Run: headless pygame with SDL's dummy video driver; simulated clock (each Clock.tick advances the game by its frame time, no real sleeping); random seed 0; keys injected as events and as key.get_pressed() state; mouse plan: one left click at the window centre at the start of phase 2, then a move to the lower-right quarter at the start of phase 3.
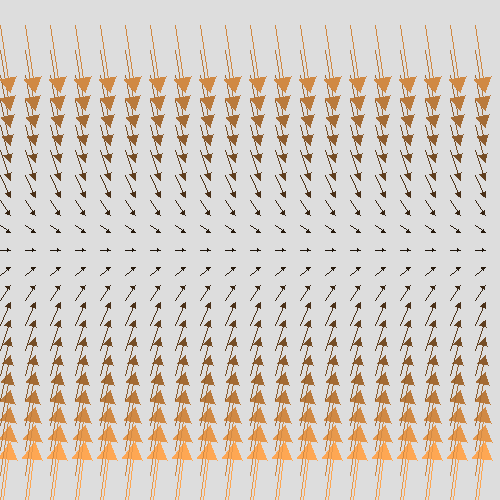
Frame 1 of 4 · flips 1–60 · no input
Frame 2 of 4 · flips 61–180 · clicked the window centre · tapped SPACE, RETURN · held RIGHT (→), D · screen unchanged from frame 1, image omitted
Frame 3 of 4 · flips 181–300 · moved the mouse to the lower-right quarter · held DOWN (↓), S · screen unchanged from frame 2, image omitted
Frame 4 of 4 · flips 301–420 · held LEFT (←), A, UP (↑), W · screen unchanged from frame 3, image omitted

The pygame program that drew these frames:

import pygame as py
import random
from pygame import Vector2 as vec2
win = py.display.set_mode((500, 500))
running, playing = True, True
OWHITE = 0xDDDDDD
clock = py.time.Clock()
def scrtup(ip: vec2):
    return (ip.x + 250, 250 - ip.y)
def arrow(ip: vec2, ep : vec2, color):
    py.draw.line(win, color, scrtup(ip), scrtup(ep))
    arrvec = (ep - ip).normalize() * min(20, (ep - ip).length()/4)
    py.draw.polygon(win, color, [scrtup(ep), scrtup(ep + arrvec.rotate(150)), scrtup(ep + arrvec.rotate(-150))])
def ode(ip: vec2):
    return vec2(10, ip.y * -0.3)
while running:
    clock.tick(60)
    events = py.event.get()
    keys = py.key.get_pressed()
    mpos = py.mouse.get_pos()
    for event in events:
        if event.type == py.QUIT:
            running = False
    if keys[py.K_q]:
        running = False
    win.fill(OWHITE)
    for i in range(21):
        for j in range(21):
            tvec = vec2(25 * (i - 11), 25 * (j - 11))
            col = ode(tvec).length()
            arrow(tvec, tvec + ode(tvec), (col * 3.06, col * 2.01, col))
    py.display.update()
